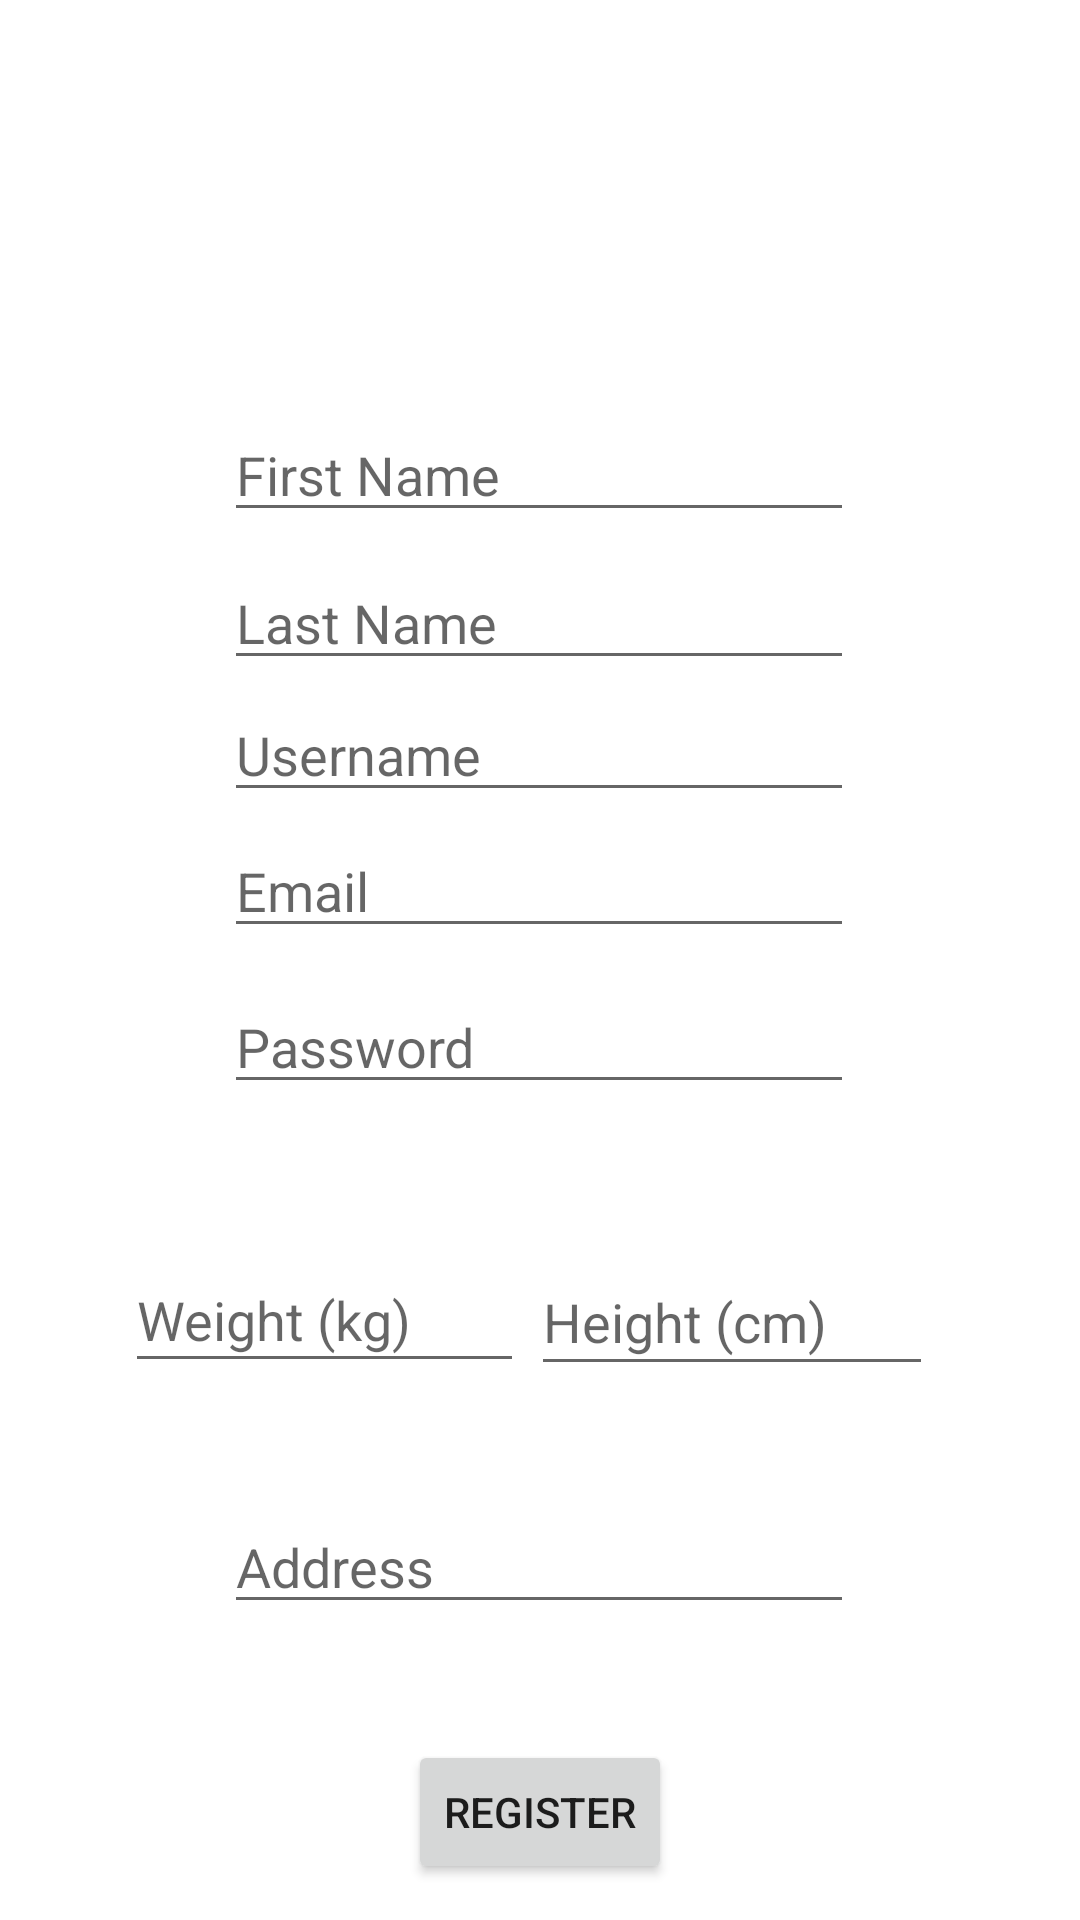

Layout XML and referenced resources for this Android screen:
<!-- AndroidManifest.xml: application theme Theme.Olioprojekti -->
<!-- res/layout/activity_register.xml -->
<?xml version="1.0" encoding="utf-8"?>
<androidx.constraintlayout.widget.ConstraintLayout xmlns:android="http://schemas.android.com/apk/res/android"
    xmlns:app="http://schemas.android.com/apk/res-auto"
    xmlns:tools="http://schemas.android.com/tools"
    android:layout_width="match_parent"
    android:layout_height="match_parent"
    tools:context=".RegisterActivity">

    <EditText
        android:id="@+id/editFirstName"
        android:layout_width="wrap_content"
        android:layout_height="wrap_content"
        android:layout_marginTop="136dp"
        android:ems="10"
        android:hint="First Name"
        android:inputType="textPersonName"
        app:layout_constraintEnd_toEndOf="parent"
        app:layout_constraintHorizontal_bias="0.497"
        app:layout_constraintStart_toStartOf="parent"
        app:layout_constraintTop_toTopOf="parent" />

    <EditText
        android:id="@+id/editAddress"
        android:layout_width="wrap_content"
        android:layout_height="wrap_content"
        android:layout_marginTop="500dp"
        android:ems="10"
        android:hint="Address"
        android:inputType="textPersonName"
        app:layout_constraintEnd_toEndOf="parent"
        app:layout_constraintHorizontal_bias="0.497"
        app:layout_constraintStart_toStartOf="parent"
        app:layout_constraintTop_toTopOf="parent" />

    <EditText
        android:id="@+id/editLastName"
        android:layout_width="wrap_content"
        android:layout_height="wrap_content"
        android:layout_marginTop="8dp"
        android:ems="10"
        android:hint="Last Name"
        android:inputType="textPersonName"
        app:layout_constraintEnd_toEndOf="parent"
        app:layout_constraintHorizontal_bias="0.497"
        app:layout_constraintStart_toStartOf="parent"
        app:layout_constraintTop_toBottomOf="@+id/editFirstName" />

    <EditText
        android:id="@+id/editUsername"
        android:layout_width="wrap_content"
        android:layout_height="wrap_content"
        android:layout_marginTop="52dp"
        android:ems="10"
        android:hint="Username"
        android:inputType="textPersonName"
        app:layout_constraintEnd_toEndOf="parent"
        app:layout_constraintHorizontal_bias="0.497"
        app:layout_constraintStart_toStartOf="parent"
        app:layout_constraintTop_toBottomOf="@+id/editFirstName" />

    <EditText
        android:id="@+id/editEmail"
        android:layout_width="wrap_content"
        android:layout_height="wrap_content"
        android:layout_marginTop="48dp"
        android:ems="10"
        android:hint="Email"
        android:inputType="textEmailAddress"
        app:layout_constraintEnd_toEndOf="parent"
        app:layout_constraintHorizontal_bias="0.497"
        app:layout_constraintStart_toStartOf="parent"
        app:layout_constraintTop_toBottomOf="@+id/editLastName" />

    <EditText
        android:id="@+id/editWeight"
        android:layout_width="133dp"
        android:layout_height="45dp"
        android:layout_marginTop="48dp"
        android:ems="10"
        android:hint="Weight (kg)"
        android:inputType="textEmailAddress"
        app:layout_constraintEnd_toEndOf="parent"
        app:layout_constraintHorizontal_bias="0.183"
        app:layout_constraintStart_toStartOf="parent"
        app:layout_constraintTop_toBottomOf="@+id/editPassword" />

    <EditText
        android:id="@+id/editHeight2"
        android:layout_width="134dp"
        android:layout_height="46dp"
        android:layout_marginTop="48dp"
        android:ems="10"
        android:hint="Height (cm)"
        android:inputType="textEmailAddress"
        app:layout_constraintEnd_toEndOf="parent"
        app:layout_constraintHorizontal_bias="0.783"
        app:layout_constraintStart_toStartOf="parent"
        app:layout_constraintTop_toBottomOf="@+id/editPassword" />

    <EditText
        android:id="@+id/editPassword"
        android:layout_width="wrap_content"
        android:layout_height="wrap_content"
        android:layout_marginTop="100dp"
        android:ems="10"
        android:hint="Password"
        android:inputType="textEmailAddress"
        app:layout_constraintEnd_toEndOf="parent"
        app:layout_constraintHorizontal_bias="0.497"
        app:layout_constraintStart_toStartOf="parent"
        app:layout_constraintTop_toBottomOf="@+id/editLastName" />

    <Button
        android:id="@+id/registerButton"
        android:layout_width="wrap_content"
        android:layout_height="wrap_content"
        android:layout_marginTop="264dp"
        android:onClick="registerClick"
        android:text="Register"
        app:layout_constraintEnd_toEndOf="parent"
        app:layout_constraintStart_toStartOf="parent"
        app:layout_constraintTop_toBottomOf="@+id/editEmail" />

</androidx.constraintlayout.widget.ConstraintLayout>
<!-- resources referenced by this layout -->
<resources>
  <style name="Theme.Olioprojekti" parent="Theme.MaterialComponents.DayNight.DarkActionBar">
          
          <item name="colorPrimary">@color/purple_500</item>
          <item name="colorPrimaryVariant">@color/purple_700</item>
          <item name="colorOnPrimary">@color/white</item>
          
          <item name="colorSecondary">@color/teal_200</item>
          <item name="colorSecondaryVariant">@color/teal_700</item>
          <item name="colorOnSecondary">@color/black</item>
          
          <item name="android:statusBarColor" tools:targetApi="l">?attr/colorPrimaryVariant</item>
          
      </style>
  <!-- not gathered from this repository: default colours our renderer supplied (Android Studio template values) -->
  <color name="purple_500">#FF6200EE</color>
  <color name="purple_700">#FF3700B3</color>
  <color name="teal_200">#FF03DAC5</color>
  <color name="teal_700">#FF018786</color>
  <color name="black">#FF000000</color>
  <color name="white">#FFFFFFFF</color>
</resources>
